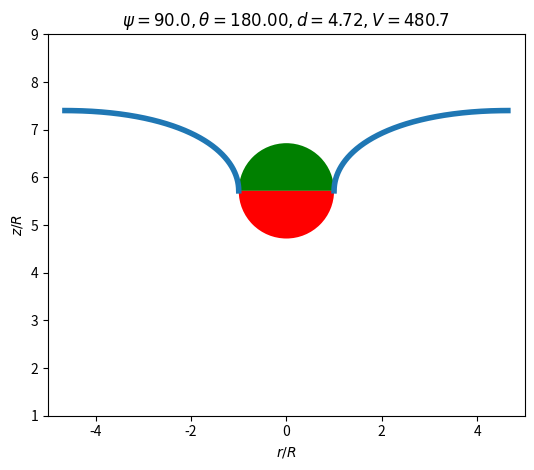

Here is the Python script that generated this plot:
#!/bin/python
# Yanfei Tang 
# Date: 2018, 2023 @ Virginia Tech, Zhejiang Lab

import numpy as np
import matplotlib.pyplot as plt
from   matplotlib.patches import Wedge
import scipy.special as spe
import sys

docstr = """
Solve Young-Laplace Equation of nanoparticle in a confining cylinder wall.

Reference: 
1. Orr, Scriven and Rivas; Pendular rings between solids: meniscus properties and capillary force, JFM 67 723 (1975)
2. Rubinstein and Fel; Theory of Pendular Rings Revisited, ArXiv 1207.7096v1 (2012)
"""

class YL(object):
    """
    R     : radius of nanoparticle
    L     : radius of cylinder
    D     : distance between of bottom of nanoparticle and coordinate
    d     : scaled D, D/R
    l     : scaled radius of cylinder, L/R

    theta1: contact angle at the sphere
    psi   : filling angle
    t     : angle of the normal to meniscus with the vertical axis
    t1    : angle of the normal to meniscus at sphere with the vertical axis

    H     : dimensionless mean curvature
    c     : parameter in the formula

    k2    : k square, used in elliptic integral!
    x     : scaled horizontal coordination
    y     : scaled vertical coordination

    y1    : scaled vertical boundary condition at sphere
    force : scaled force on nanoparticle / (2*pi*gamma*R)
    h     : vertical distance between center of the nanoparicle 
            and boundary condition at the wall!
    Dy    : vertical scaled interface distortion length
    """

    def __init__(self, R = 10.35, L = 50.0, D = 50.0, theta1 = 30.0, psi = 130.0):
        
        self.R = R
        self.D = D
        self.L = L
        self.d = self.D/self.R
        self.l = self.L/self.R

        self.theta1 = theta1/180.0*np.pi
        self.psi    = psi/180.0*np.pi

        # meriodinal slope, need explanation here!
        # meridional   经线的
        # azimuthal    方位角的

        if self.theta1 + self.psi < np.pi:
            # For rising meniscus
            self.t1 = self.theta1 + self.psi
            self.t  = np.linspace(self.t1, np.pi, 1000)
        elif self.theta1 + self.psi > np.pi:
            # For depressing meniscus
            self.t1 = self.theta1 + self.psi - np.pi
            self.t  = np.linspace(self.t1, 0, 1000) 
        else:
            sys.exit("t1 = np.pi, Flat surface.\n")

        self.H     = np.sin(self.psi)*np.sin(self.t1)/(np.sin(self.psi)*np.sin(self.psi) - self.l*self.l)
        self.c     = 4 * self.H * np.sin(self.psi) * (self.H * np.sin(self.psi) - np.sin(self.t1))

        self.k2    = -1.0/self.c
        self.s     = -1 

        self.x     = 1/2.0/self.H * (np.sin(self.t) \
                                     + self.s * np.sqrt(np.sin(self.t) * np.sin(self.t) + self.c))

        self.y1    = 1 + self.d - np.cos(self.psi)
        self.part1 = 1.0/2.0/self.H * (np.cos(self.t1) - np.cos(self.t))
        self.part2 = self.s * np.sqrt(self.c)/2.0/self.H * \
                     (spe.ellipeinc(self.t,self.k2) - spe.ellipeinc(self.t1,self.k2) - spe.ellipkinc(self.t,self.k2) + spe.ellipkinc(self.t1, self.k2))

        self.y     = self.y1 + self.part1 + self.part2
        self.force = np.sin(self.psi) * np.sin(self.theta1 + self.psi) - self.H * np.sin(self.psi) * np.sin(self.psi)
        self.h     = 1 + self.d - self.y[-1]
        self.Dy    = self.y[0] - self.y[-1]

        self.t2    = self.t[-1]
        self.y2    = self.y[-1]

        cost1      = np.cos(self.t1)
        cost2      = np.cos(self.t2)
        cos3t1     = cost1*cost1*cost1
        cos3t2     = cost2*cost2*cost2
        self.Jpart1 = (4.0 + self.c) * (-cost1 + cost2)
        self.Jpart2 = 4.0/3.0 * (cos3t1 - cos3t2)
        self.Jpart3 = -np.sqrt(self.c) * ((8 + self.c)/3.0 * (spe.ellipeinc(self.t1, self.k2) - spe.ellipeinc(self.t2, self.k2)) -\
                                          (4 + self.c)/3.0 * (spe.ellipkinc(self.t1, self.k2) - spe.ellipkinc(self.t2, self.k2)))
        self.Jpart4 = 2.0/3.0 * (np.sin(2*self.t1) * np.sqrt(np.sin(self.t1)*np.sin(self.t1) + self.c) - \
                                 np.sin(2*self.t2) * np.sqrt(np.sin(self.t2)*np.sin(self.t2) + self.c))
        self.Js     = self.Jpart1 + self.Jpart2 + self.Jpart3 + self.Jpart4
        self.Vc     = np.pi/8.0/self.H/self.H/self.H*self.Js
        cos3psi     = np.cos(self.psi) * np.cos(self.psi) * np.cos(self.psi) 
        self.V      = self.Vc + np.pi * self.l * self.l * self.y2 - 1/3.0 * np.pi * (2 - 3*np.cos(self.psi) + cos3psi)


    def __str__(self):
        """
        printalbe info        
        print "h   force    H   psi\n"
        """
        self.entry = "{0:5f} \t {1:5f} \t {2:5f} \t {3:5f}\n".format(self.h, self.force, self.H, self.psi)
        return self.entry

    def draw(self):
        """
        Draw pendular ring and nanoparticle.
        """
        fig = plt.figure(0)
        ax = fig.add_subplot(111, aspect = 'equal', ylim = (1.0, 9.0), xlim = (-5, 5))
        e1 = Wedge((0, self.d + 1), 1, theta1 = 0.0,   theta2 = 180.0, fill = True, fc = "g", ec = "g", lw = 0.0)
        e2 = Wedge((0, self.d + 1), 1, theta1 = 180.0, theta2 = 360.0, fill = True, fc = "r", ec = "r", lw = 0.0)
        ax.add_patch(e1)
        ax.add_patch(e2)
        ax.plot( self.x, self.y, 'C0', linewidth = 4.0)
        ax.plot(-self.x, self.y, 'C0', linewidth = 4.0)
        ax.set_xlabel(r"$r/R$")
        ax.set_ylabel(r"$z/R$")
        ax.set_title(r"$\psi = {0:.1f}, \theta = {1:.2f},d = {2:.2f},V = {3:.1f}$".format(self.psi/np.pi*180.0, self.theta1/np.pi*180.0, self.d, self.V))
        
        plt.tight_layout()
        plt.savefig("theta1{0:.1f}psi{1:.1f}.png".format(self.theta1/np.pi*180.0, self.psi/np.pi*180.0), transparent = True)
        plt.clf()
        
        
    def meniscus(self):
        """
        local curvature detail, azimuthal 方位角曲率 meridional 经角的曲率
        """
        info = "# Local information of Meniscus\n" +\
               "t        x        y        meridional azimuthal \n"
        for i in range(len(self.t)):
            azimuthal = np.sin(self.t[i])/self.x[i]
            meridional = 2*self.H - azimuthal
            info += "{0:3f} {1:3f} {2:3f} {3:3f} {4:3f}\n".format(self.t[i], self.x[i], self.y[i], meridional, azimuthal)

        return info


if __name__ == "__main__":
    # L:      length of your cylinder
    # theta1: contact angle at sphere
    # psi   : filling angle

    model = YL(R = 10.6, L = 49.24, D = 50.0, theta1 = 180.0, psi = 90.0)
    print(model)
    model.draw()
    print(model.meniscus())
        
        
        
